Run: headless pygame with SDL's dummy video driver; simulated clock (each Clock.tick advances the game by its frame time, no real sleeping); random seed 0; keys injected as events and as key.get_pressed() state; no mouse input.
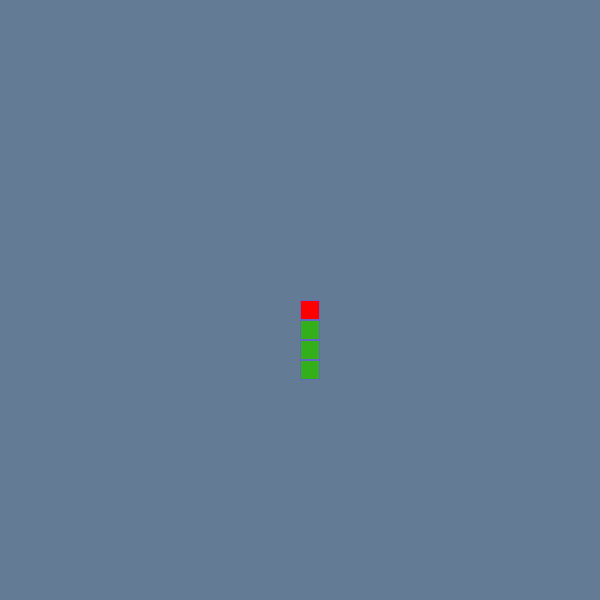
Frame 1 of 4 · flips 1–60 · no input
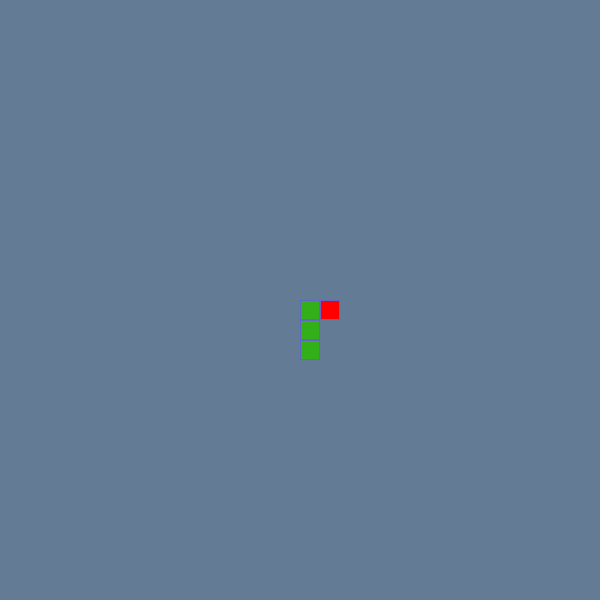
Frame 2 of 4 · flips 61–180 · tapped SPACE, RETURN · held RIGHT (→), D
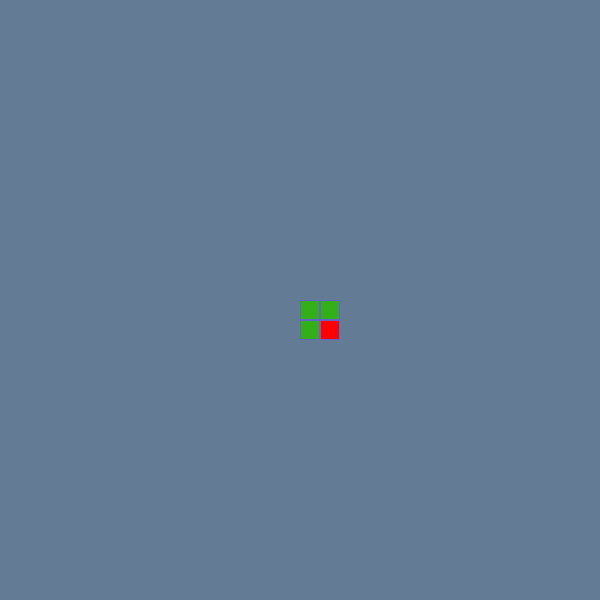
Frame 3 of 4 · flips 181–300 · held DOWN (↓), S
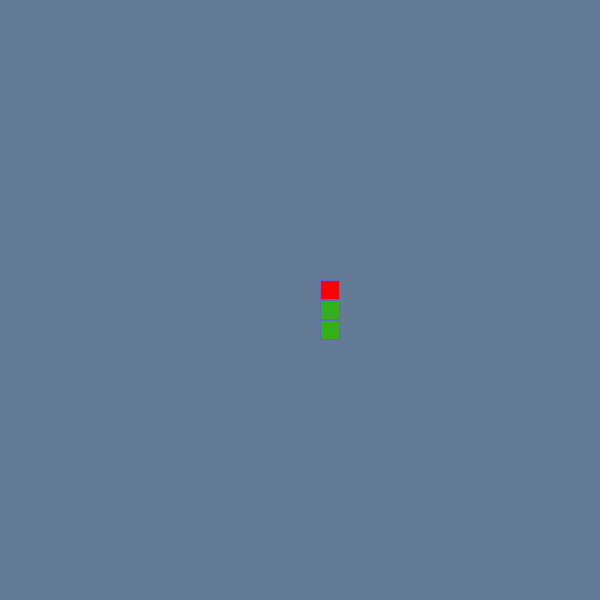
Frame 4 of 4 · flips 301–420 · held LEFT (←), A, UP (↑), W

The pygame program that drew these frames:

import pygame
pygame.init()

screen_wight = 600
screen_hight = 600

screen = pygame.display.set_mode((screen_wight, screen_hight))
pygame.display.set_caption("Snake")

# Collor 
bg = (100,123,150)
body_inner = (50,175,25)
body_outer = (100,100,200)
red = (255,0,0)

def draw_screen():
    screen.fill(bg)

cell_size= 20
direction = 1
update_snake = 0




snake_pos = [[int(screen_wight/2),int(screen_hight/2)]]
snake_pos.append([int(screen_wight/2),int(screen_hight/2)+cell_size])
snake_pos.append([int(screen_wight/2),int(screen_hight/2)+cell_size * 2])
snake_pos.append([int(screen_wight/2),int(screen_hight/2)+cell_size * 3 ])

run = True
while run:

    draw_screen()
    for event in pygame.event.get():
        if event.type == pygame.QUIT:
            run = False

        elif event.type ==pygame.KEYDOWN:
            if event.key == pygame.K_UP and direction != 3:
                direction = 1
            if  event.key == pygame.K_DOWN and direction != 1:
                direction = 3
            if event.key == pygame.K_RIGHT and direction != 4:
                direction = 2
            if  event.key == pygame.K_LEFT and direction != 2:
                direction = 4

    if update_snake > 99:
        update_snake = 0
        snake_pos = snake_pos[-1:] + snake_pos[:-1]
        if direction == 1:
            snake_pos[0][0] = snake_pos[1][0]
            snake_pos[0][1] = snake_pos[1][1] - cell_size
			#heading down
        if direction == 3:
            snake_pos[0][0] = snake_pos[1][0]
            snake_pos[0][1] = snake_pos[1][1] + cell_size
			#heading right
        if direction == 2:
            snake_pos[0][1] = snake_pos[1][1]
            snake_pos[0][0] = snake_pos[1][0] + cell_size
			#heading left
        if direction == 4:
            snake_pos[0][1] = snake_pos[1][1]
            snake_pos[0][0] = snake_pos[1][0] - cell_size

            


   

    head = 1
    for x in snake_pos:
        if head ==0:
            pygame.draw.rect(screen,body_outer,(x[0],x[1],cell_size,cell_size))
            pygame.draw.rect(screen,body_inner,(x[0]+1,x[1]+1,cell_size-2,cell_size-2)) 

        if head ==1:
            pygame.draw.rect(screen,body_outer,(x[0],x[1],cell_size,cell_size))
            pygame.draw.rect(screen,red,(x[0]+1,x[1]+1,cell_size-2,cell_size-2))
            head =0

    pygame.display.update()
    update_snake += 1
pygame.quit()
